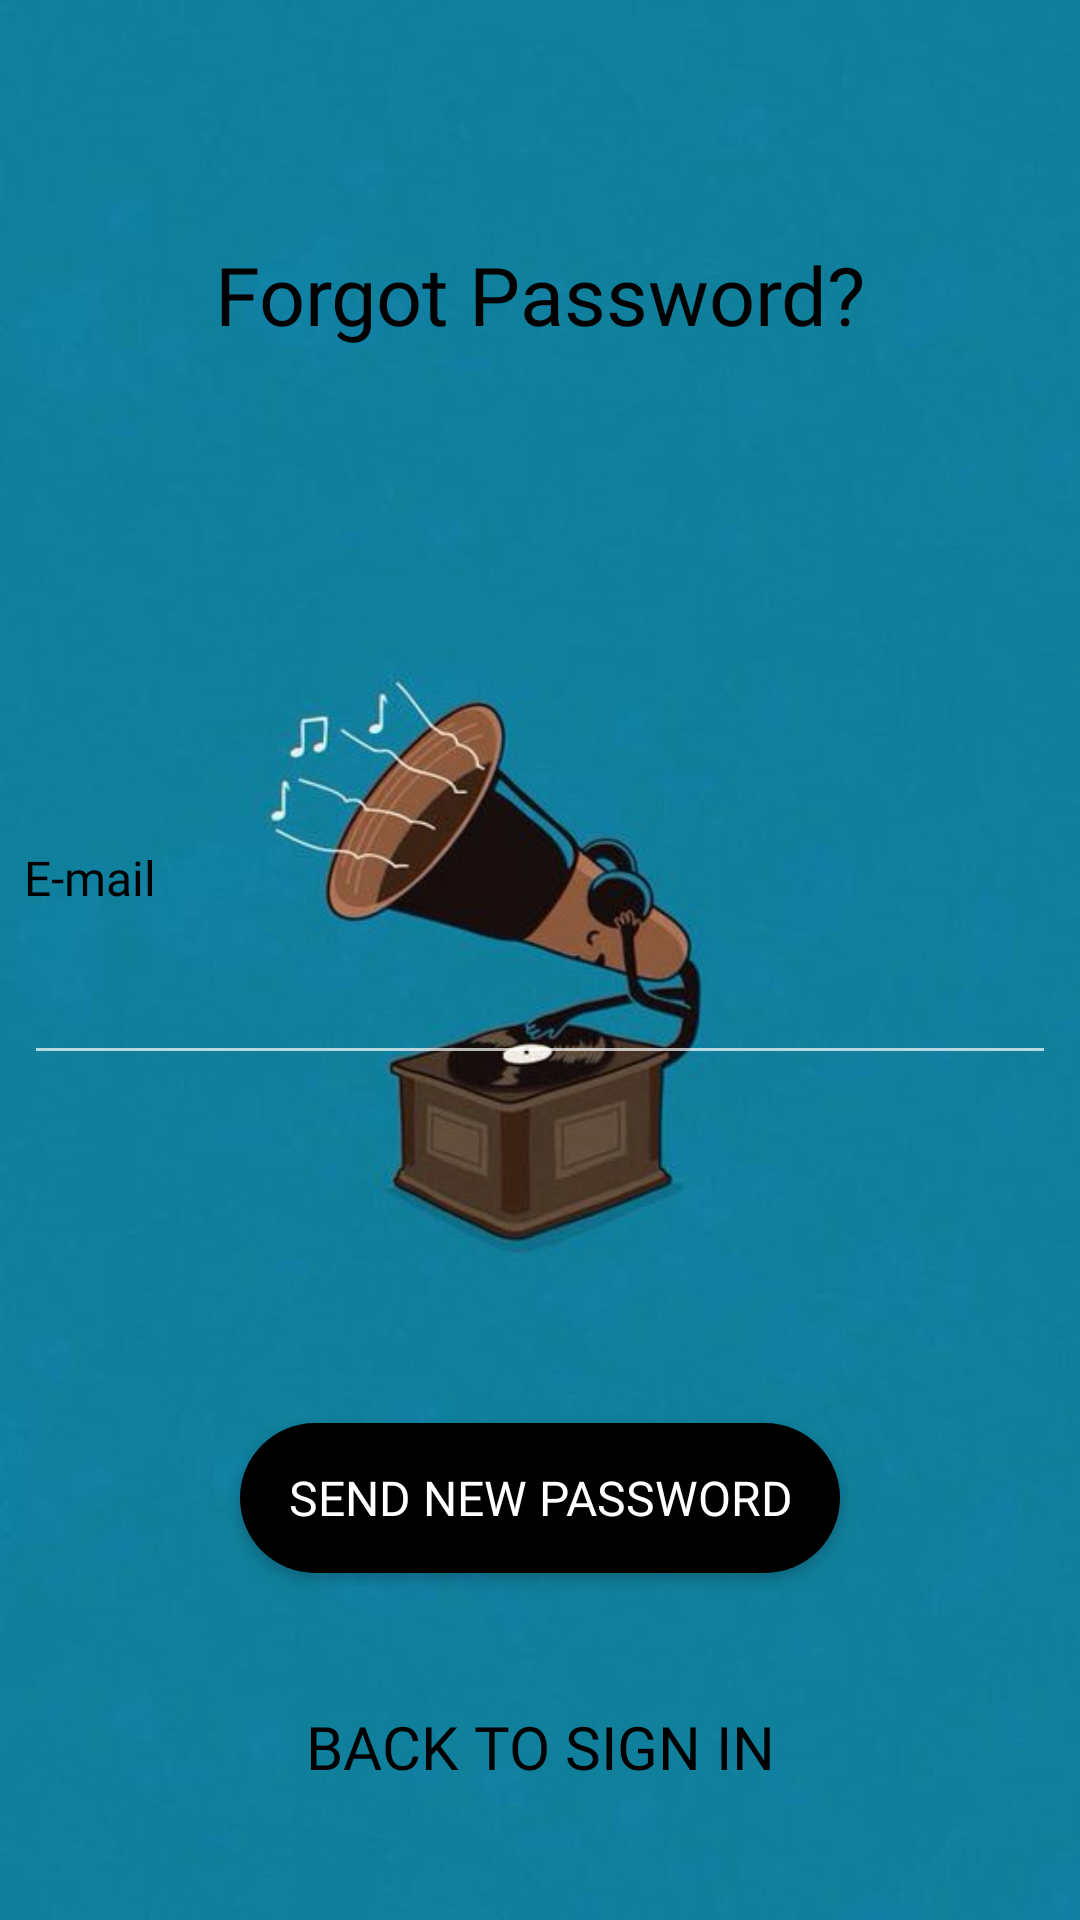

Layout XML and referenced resources for this Android screen:
<!-- AndroidManifest.xml: application theme Theme.Jiyū -->
<!-- res/layout/forgot_password_fragment.xml -->
<?xml version="1.0" encoding="utf-8"?>
<androidx.constraintlayout.widget.ConstraintLayout xmlns:android="http://schemas.android.com/apk/res/android"
    xmlns:app="http://schemas.android.com/apk/res-auto"
    android:layout_width="match_parent"
    android:background="@drawable/img"
    android:layout_height="match_parent">

    <TextView
        android:id="@+id/textView2"
        android:layout_width="wrap_content"
        android:layout_height="wrap_content"
        android:fontFamily="@font/kai"
        android:text="Forgot Password?"
        android:textColor="@color/black"
        android:textSize="27sp"
        android:layout_marginTop="80dp"
        app:layout_constraintEnd_toEndOf="parent"
        app:layout_constraintStart_toStartOf="parent"
        app:layout_constraintTop_toTopOf="parent" />

    <LinearLayout
        android:id="@+id/linearLayoutforgot"
        android:layout_width="match_parent"
        android:layout_height="wrap_content"
        android:layout_marginStart="8dp"
        android:layout_marginEnd="8dp"
        android:orientation="vertical"
        app:layout_constraintBottom_toBottomOf="parent"
        app:layout_constraintEnd_toEndOf="parent"
        app:layout_constraintStart_toStartOf="parent"
        app:layout_constraintTop_toTopOf="parent">
        <TextView
            android:layout_width="wrap_content"
            android:layout_height="wrap_content"
            android:drawableEnd="@drawable/baseline_email_24"
            android:fontFamily="@font/kai"
            android:text="E-mail"
            android:textColor="@color/black"
            android:textSize="16sp" />
        <com.google.android.material.textfield.TextInputLayout
            android:layout_width="match_parent"
            android:layout_height="wrap_content"
            android:layout_weight="1">
            <com.google.android.material.textfield.TextInputEditText
                android:textSize="20sp"
                android:textColorHint="#6A1414"
                android:id="@+id/forgormail"
                android:layout_width="match_parent"
                android:layout_height="wrap_content"
                android:inputType="textEmailAddress" />
        </com.google.android.material.textfield.TextInputLayout>
    </LinearLayout>
    <Button
        android:id="@+id/forgorbutton"
        android:layout_width="200dp"
        android:layout_height="50dp"
        android:textSize="16sp"
        android:background="@drawable/buttons"
        android:fontFamily="@font/kai"

        android:text="Send new password"
        app:layout_constraintBottom_toBottomOf="parent"
        app:layout_constraintEnd_toEndOf="parent"
        app:layout_constraintStart_toStartOf="parent"
        app:layout_constraintTop_toBottomOf="@+id/linearLayoutforgot" />
    <TextView
        android:id="@+id/backSignIn2"
        android:layout_width="wrap_content"
        android:layout_height="wrap_content"
        android:fontFamily="@font/kai"
        android:textColor="@color/black"
        android:textSize="20sp"
        android:drawableStart="@drawable/baseline_arrow_back_24"
        android:text="BACK TO SIGN IN"
        app:layout_constraintBottom_toBottomOf="parent"
        app:layout_constraintEnd_toEndOf="parent"
        app:layout_constraintStart_toStartOf="parent"
        app:layout_constraintTop_toBottomOf="@+id/forgorbutton" />

</androidx.constraintlayout.widget.ConstraintLayout>
<!-- resources referenced by this layout -->
<resources>
  <!-- drawable buttons (drawable) -->
  <?xml version="1.0" encoding="utf-8"?>
  <shape android:shape="rectangle" xmlns:android="http://schemas.android.com/apk/res/android">
      <corners
          android:bottomLeftRadius="120sp"
          android:bottomRightRadius="120sp"
          android:topLeftRadius="120sp"
          android:topRightRadius="120sp"/>
      <gradient
          android:centerColor="@color/black"
          android:endColor="@color/black"
          android:startColor="@color/black"/>
  </shape>
  <!-- drawable img: png bitmap (drawable, 235489 bytes) -->
  <style name="Theme.Jiyū" parent="Theme.Design.NoActionBar">
          
          <item name="colorPrimary">@color/purple_500</item>
          <item name="colorPrimaryVariant">@color/purple_700</item>
          <item name="colorOnPrimary">@color/white</item>
          
          <item name="colorSecondary">@color/teal_200</item>
          <item name="colorSecondaryVariant">@color/teal_700</item>
          <item name="colorOnSecondary">@color/black</item>
          
          <item name="android:statusBarColor">?attr/colorPrimaryVariant</item>
          
      </style>
  <!-- not gathered from this repository: default colours our renderer supplied (Android Studio template values) -->
  <color name="purple_500">#FF6200EE</color>
  <color name="purple_700">#FF3700B3</color>
  <color name="teal_200">#FF03DAC5</color>
  <color name="teal_700">#FF018786</color>
  <color name="black">#FF000000</color>
  <color name="white">#FFFFFFFF</color>
</resources>
